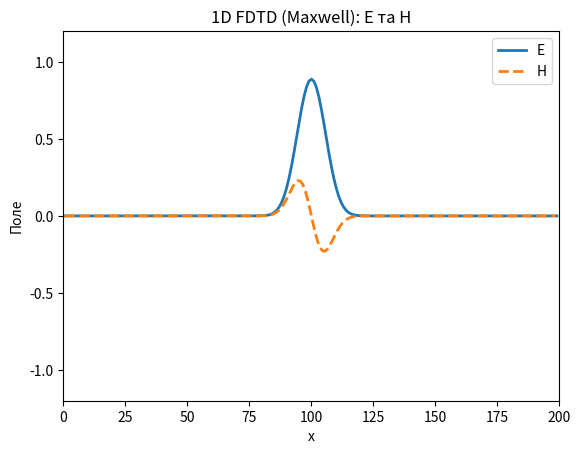

Write the Python code that produced this figure.
import numpy as np
import matplotlib.pyplot as plt
import matplotlib.animation as animation


def gaussian_pulse(x, mean, sigma):
    return np.exp(-(x - mean) ** 2 / (2 * sigma ** 2))


class FDTD1D_Maxwell:
    """
    1D FDTD (Yee):
        dE/dt = (1/eps) dH/dx
        dH/dt = (1/mu)  dE/dx
    """

    def __init__(self, x_dim, time_tot, c, dx, S,
                 obs_probe, record_stop_time,
                 eps=1.0, mu=1.0):

        self.x_dim = x_dim
        self.time_tot = time_tot
        self.c = c
        self.dx = dx
        self.S = S
        self.dt = S * dx / c

        self.eps = eps
        self.mu = mu

        # Поля (стагерена сітка Yee)
        self.E = np.zeros(x_dim)
        self.H = np.zeros(x_dim - 1)

        self.obs_probe = obs_probe
        self.record_stop_time = record_stop_time
        self.signal_obs = np.zeros(time_tot)

        self.t_step = 0

    def step(self):
        # --- Оновлення H (півкроку в просторі) ---
        self.H[:] = self.H[:] + (self.dt / (self.mu * self.dx)) * \
                    (self.E[1:] - self.E[:-1])

        # --- Оновлення E ---
        self.E[1:-1] = self.E[1:-1] + (self.dt / (self.eps * self.dx)) * \
                       (self.H[1:] - self.H[:-1])

        # Граничні умови (ідеальні провідники)
        self.E[0] = 0.0
        self.E[-1] = 0.0

        if self.t_step < self.record_stop_time:
            self.signal_obs[self.t_step] = self.E[self.obs_probe]

        self.t_step += 1

    def run(self):
        for _ in range(self.time_tot):
            self.step()


# --- Параметри моделювання ---
x_dim = 200
time_tot = 400
c = 1.0
dx = 1.0
S = 0.99

source_pos = x_dim // 2
obs_probe = int(0.75 * x_dim)
record_stop_time = 100

x = np.arange(0, x_dim, dx)

# --- Початкове E поле (імпульс), H = 0 ---
sigma_0 = 5
E0 = gaussian_pulse(x, source_pos, sigma_0)

# --- Ініціалізація ---
sim = FDTD1D_Maxwell(x_dim, time_tot, c, dx, S,
                     obs_probe, record_stop_time)

sim.E[:] = E0


# ============================================================
#                      АНІМАЦІЯ
# ============================================================

fig, ax = plt.subplots()
ax.set_xlim(0, x_dim)
ax.set_ylim(-1.2, 1.2)
ax.set_title("1D FDTD (Maxwell): E та H")
ax.set_xlabel("x")
ax.set_ylabel("Поле")

lineE, = ax.plot([], [], lw=2, label="E")
lineH, = ax.plot([], [], lw=2, linestyle="--", label="H")
ax.legend()


def update(frame):
    sim.step()
    lineE.set_data(np.arange(sim.x_dim), sim.E)
    lineH.set_data(np.arange(sim.x_dim - 1) + 0.5, sim.H)
    return lineE, lineH


ani = animation.FuncAnimation(fig, update,
                              frames=time_tot,
                              interval=20,
                              blit=True,
                              repeat=False)

plt.show()
